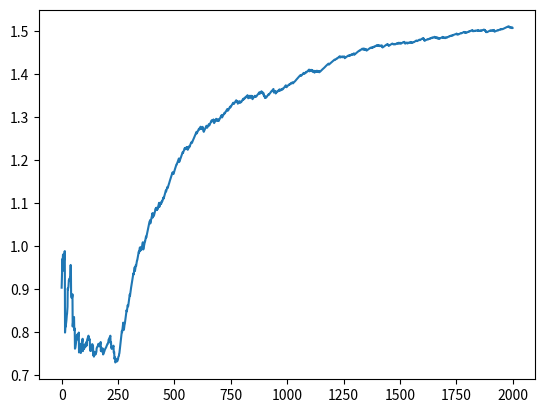

Write Python code to recreate this figure.
import matplotlib.pyplot as plt
import numpy as np
from scipy.stats import boltzmann

# Make random seed.
np.random.seed(0)
# Initialise two list: mu[] and sigma[]
# mu and sigma are essential for normal distribution function.
mu = []
sigma = []
records = []
estimates = []
reward_history = []
current_sum = 0
arm_num = 10
for i in range (arm_num):
    mu.append(np.random.randint(-3,3))
    sigma.append(0.1)
    records.append([])
    estimates.append(0)
    print('mu value %i: %f.' %(i, mu[i]))
    print('sigma value %i: %f.' %(i,sigma[i]))

# Make random number unpredictable.
np.random.seed()

########################
#Epsilon-Greedy Method##
########################

# Calculate the estimate reward for each action
for i in range(arm_num):
    estimates[i] = 0

# Exploration and Exploitation for 9000 transactions
# Need to balance those two factors.
test_times = 2000
epsilon = 0.2
index = 0
while index < test_times:
    if np.random.random_sample() > epsilon:
        action = estimates.index(max(estimates))
    else:
        action = np.random.randint(0, arm_num)
    # Update estimates
    reward = np.random.normal(mu[action], sigma[action])
    records[action].append(reward)
    current_sum += reward
    reward_history.append(current_sum/(index+1))
    if len(estimates) != 0:
        estimates[action] = estimates[action] + 1.0/len(estimates)*(reward - estimates[action])
    else:
        estimates[action] = 0
    index+=1

# Calculate the estimate reward for each action
for i in range(arm_num):
    print('Estimates: %i : %f' %(i,sum(records[i])))

times = np.arange(0,2000, 1)
plt.plot(times, reward_history)
plt.show()
